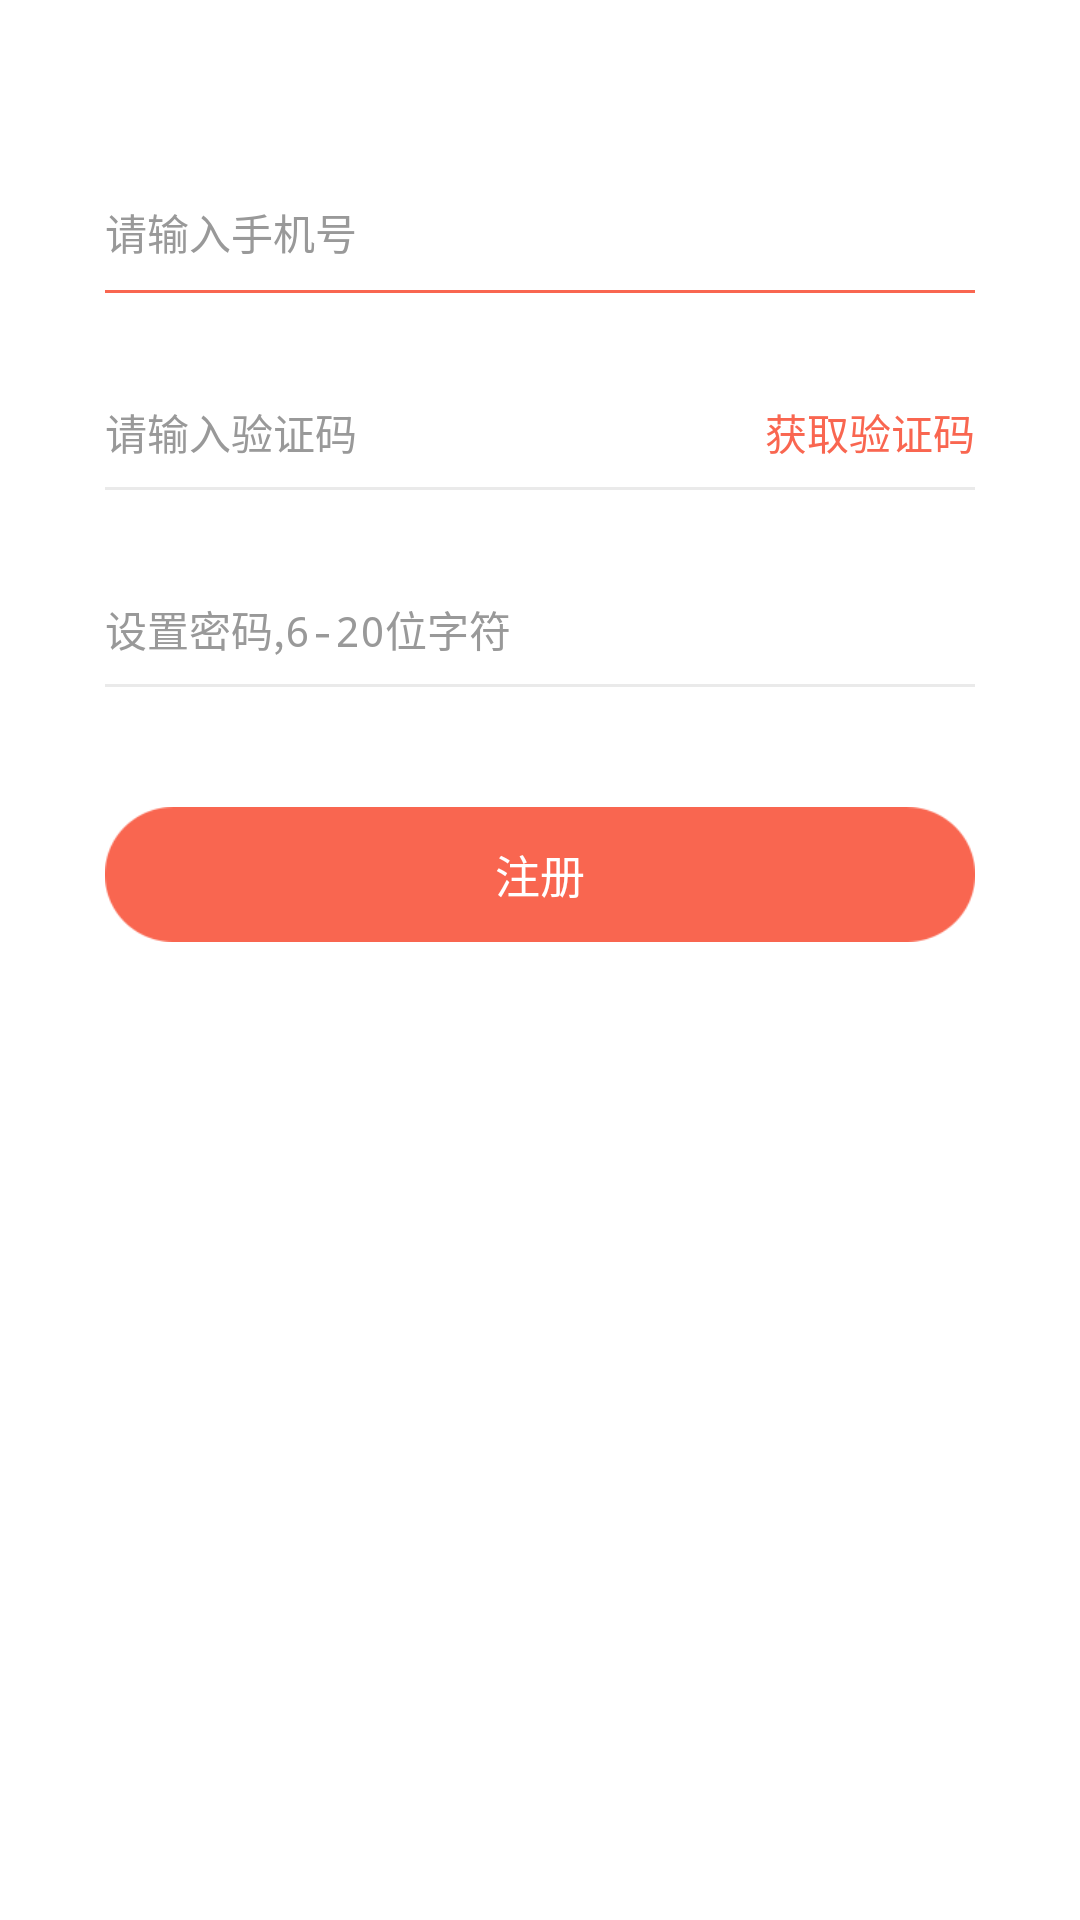

Android layout source for this screen:
<!-- AndroidManifest.xml: application theme AppTheme -->
<!-- res/layout/fragment_register.xml -->
<LinearLayout xmlns:android="http://schemas.android.com/apk/res/android"
    xmlns:tools="http://schemas.android.com/tools"
    android:layout_width="match_parent"
    android:layout_height="match_parent"
    android:background="@color/bg_white"
    android:orientation="vertical"
    android:paddingTop="67dp">


    <EditText
        android:id="@+id/edit_register_tel"
        style="@style/view_login_regist_edittext"
        android:hint="@string/user_login_account_hint"
        android:inputType="number"
        android:singleLine="true" />

    <TextView
        android:layout_width="match_parent"
        android:layout_height="1dp"
        android:layout_marginBottom="36dp"
        android:layout_marginLeft="35dp"
        android:layout_marginRight="35dp"
        android:layout_marginTop="9dp"
        android:background="@color/login_red_mid" />

    <RelativeLayout style="@style/layout_login_regist">

        <EditText
            android:id="@+id/edit_set_verification_code"
            style="@style/view_login_regist_edittext"
            android:gravity="center_vertical"
            android:hint="@string/regist_hint_verification"
            android:inputType="number"
            android:singleLine="true" />

        <TextView
            android:id="@+id/edit_get_verification_code"
            android:layout_width="wrap_content"
            android:layout_height="wrap_content"
            android:layout_alignParentRight="true"
            android:layout_centerVertical="true"
            android:layout_marginRight="35dp"
            android:text="@string/get_hint_verification"
            android:textColor="@color/login_red_mid"
            android:textSize="@dimen/txt_size_third" />
    </RelativeLayout>

    <TextView
        android:layout_width="match_parent"
        android:layout_height="1dp"
        android:layout_marginBottom="36dp"
        android:layout_marginLeft="35dp"
        android:layout_marginRight="35dp"
        android:layout_marginTop="8dp"
        android:background="@color/bg_binding_line" />

    <EditText
        android:id="@+id/edit_password"
        style="@style/view_login_regist_edittext"
        android:hint="@string/user_set_login_pwd_hint"
        android:inputType="textPassword" />

    <TextView
        android:layout_width="match_parent"
        android:layout_height="1dp"
        android:layout_marginLeft="35dp"
        android:layout_marginRight="35dp"
        android:layout_marginTop="8dp"
        android:background="@color/bg_binding_line" />

    <Button
        android:id="@+id/btn_register"
        android:layout_width="fill_parent"
        android:layout_height="@dimen/line_option_button_height"
        android:layout_marginLeft="35dp"
        android:layout_marginRight="35dp"
        android:layout_marginTop="40dp"
        android:background="@drawable/button_login_bg"
        android:gravity="center"
        android:text="@string/user_login_account_regist"
        android:textColor="@android:color/white"
        android:textSize="@dimen/txt_size_second" />


</LinearLayout>
<!-- resources referenced by this layout -->
<resources>
  <color name="bg_binding_line">#eaeaea</color>
  <color name="bg_white">#ffffff</color>
  <color name="login_red_mid">#f96650</color>
  <dimen name="line_option_button_height">45dp</dimen>
  <dimen name="txt_size_second">15dp</dimen>
  <dimen name="txt_size_third">14dp</dimen>
  <!-- drawable button_login_bg: png bitmap (drawable-xhdpi, 2856 bytes) -->
  <string name="get_hint_verification">获取验证码</string>
  <string name="regist_hint_verification">请输入验证码</string>
  <string name="user_login_account_hint">请输入手机号</string>
  <string name="user_login_account_regist">注册</string>
  <string name="user_set_login_pwd_hint">设置密码,6-20位字符</string>
  <style name="layout_login_regist">
          <item name="android:orientation">horizontal</item>
          <item name="android:layout_width">fill_parent</item>
          <item name="android:layout_height">wrap_content</item>
      </style>
  <style name="view_login_regist_edittext">
          <item name="android:layout_width">fill_parent</item>
          <item name="android:layout_height">wrap_content</item>
          <item name="android:layout_marginLeft">@dimen/common_login_ui_horizontal_marg</item>
          <item name="android:layout_marginRight">@dimen/common_login_ui_horizontal_marg</item>
          <item name="android:textSize">@dimen/txt_size_third</item>
          <item name="android:textColor">@color/comm_gray_high</item>
          <item name="android:textColorHint">@color/comm_gray_low</item>
          <item name="android:background">@null</item>
      </style>
  <style name="AppTheme" parent="AppBaseTheme">
          
      </style>
  <dimen name="common_login_ui_horizontal_marg">35dp</dimen>
  <color name="comm_gray_high">#333333</color>
  <color name="comm_gray_low">#999999</color>
  <style name="AppBaseTheme" parent="android:Theme.Light">
      </style>
</resources>
